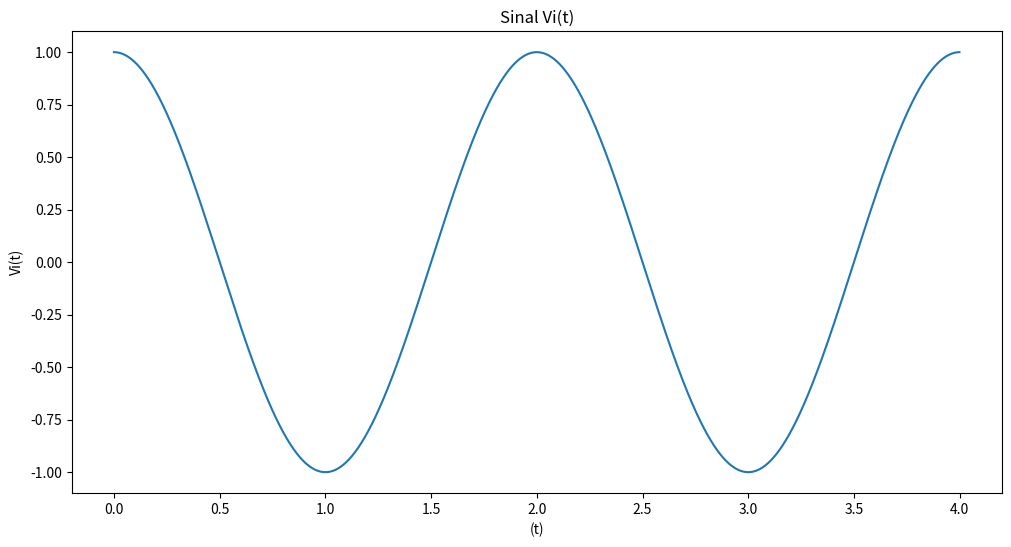
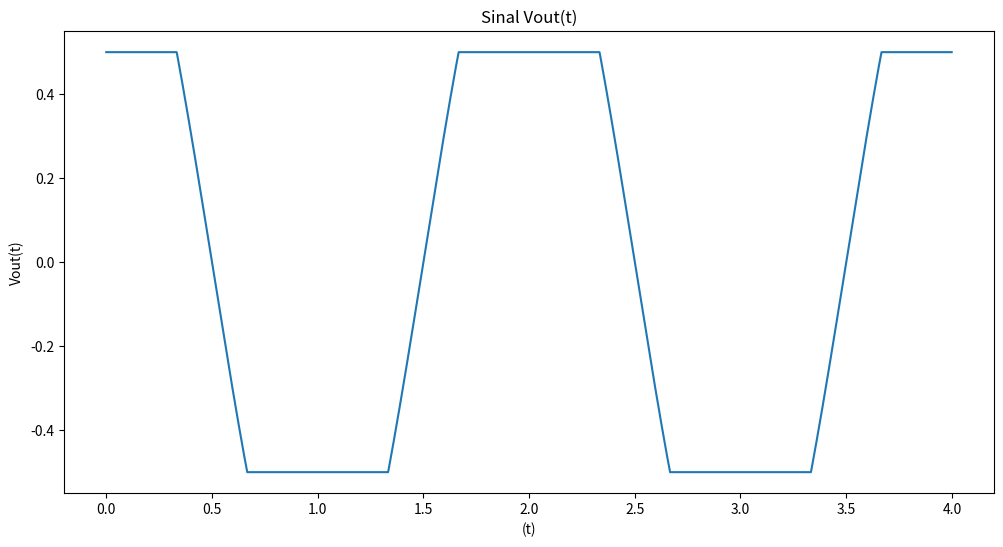
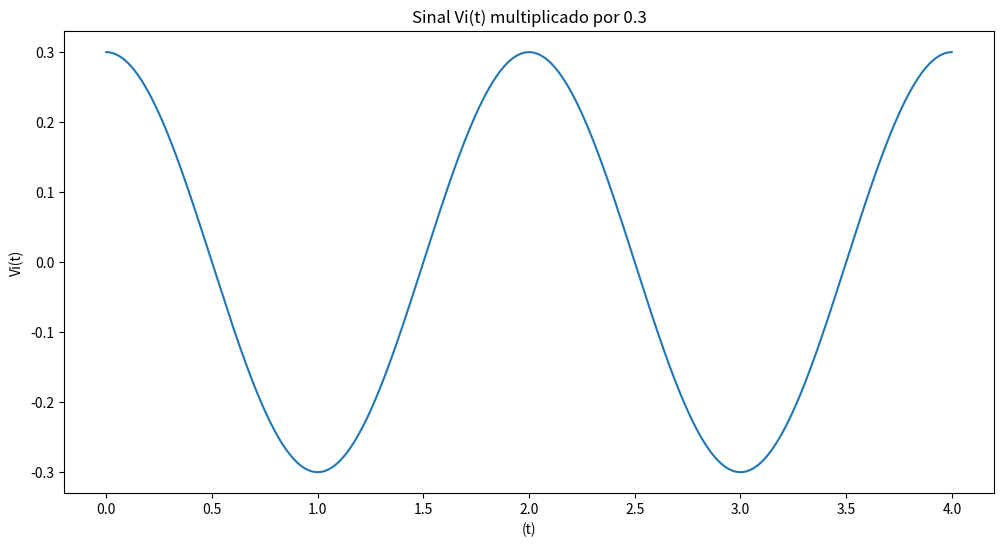
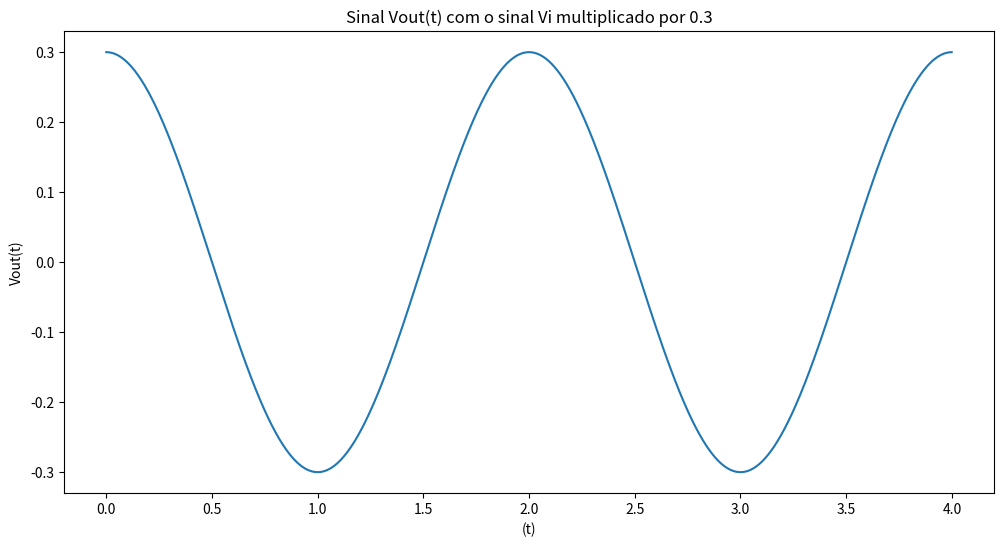

Reproduce these figures in Python, in order.
# -*- coding: utf-8 -*-
""" [redacted]

Automatically generated by Colaboratory.

Original file is located at
    https://colab.research.google.com/<link-removed>
"""

#Atividade 3
import numpy as np
import matplotlib.pyplot as plt

def v_inicial(const):
  v = []
  for i in np.arange(0, 4, 0.001):
    v.append(const * np.cos(np.pi * i))

  return v

def v_out(v1):
  v_saida = []

  for i in np.arange(0, 4000):
    if v1[i] > 0.5:
      v_saida.append(0.5)
    elif v1[i] < -0.5:
      v_saida.append(-0.5)
    else:
      v_saida.append(v1[i])

  return v_saida

def main():
  t_0 = np.arange(0, 4, 0.001)

  v1 = v_inicial(1)
  v2 = v_inicial(0.3)

  v_saida = v_out(v1)
  v_saida_2 = v_out(v2)

  plt.figure(figsize=(12, 6))
  plt.plot(t_0, v1)
  plt.xlabel("(t)")
  plt.ylabel("Vi(t)")
  plt.title('Sinal Vi(t)')
  plt.show()

  plt.figure(figsize=(12, 6))
  plt.plot(t_0, v_saida)
  plt.xlabel("(t)")
  plt.ylabel("Vout(t)")
  plt.title('Sinal Vout(t)')
  plt.show()

  plt.figure(figsize=(12, 6))
  plt.plot(t_0, v2)
  plt.xlabel("(t)")
  plt.ylabel("Vi(t)")
  plt.title('Sinal Vi(t) multiplicado por 0.3')
  plt.show()

  plt.figure(figsize=(12, 6))
  plt.plot(t_0, v_saida_2)
  plt.xlabel("(t)")
  plt.ylabel("Vout(t)")
  plt.title('Sinal Vout(t) com o sinal Vi multiplicado por 0.3')
  plt.show()

if __name__ == "__main__":
  main()
  print('A - O diodo não é Linear.')
  print('B - O sistema é invariante no tempo.')

